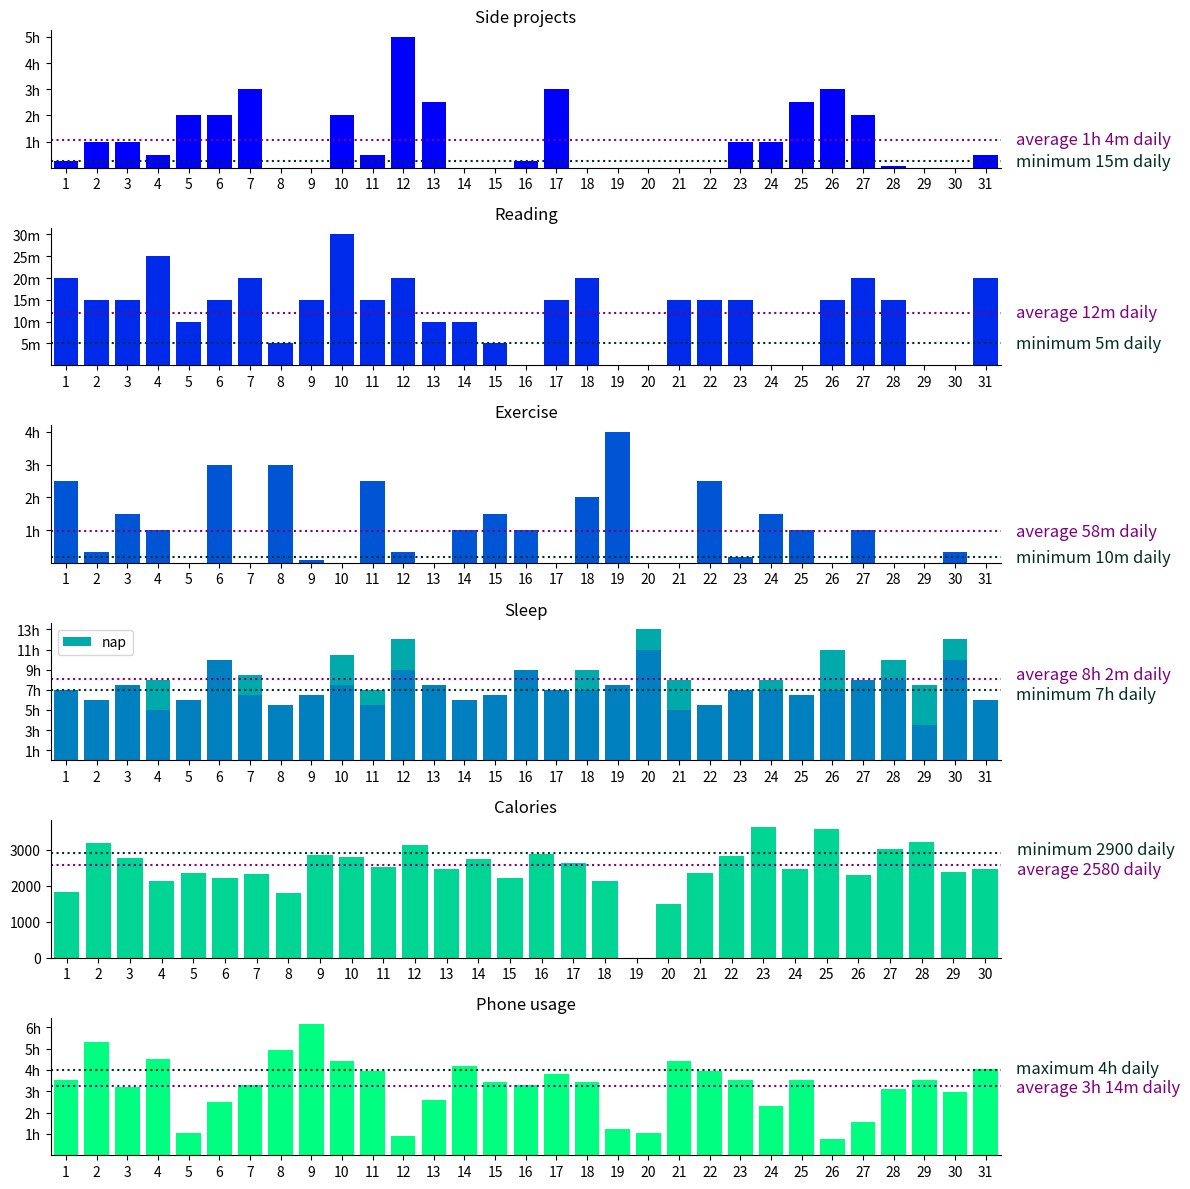
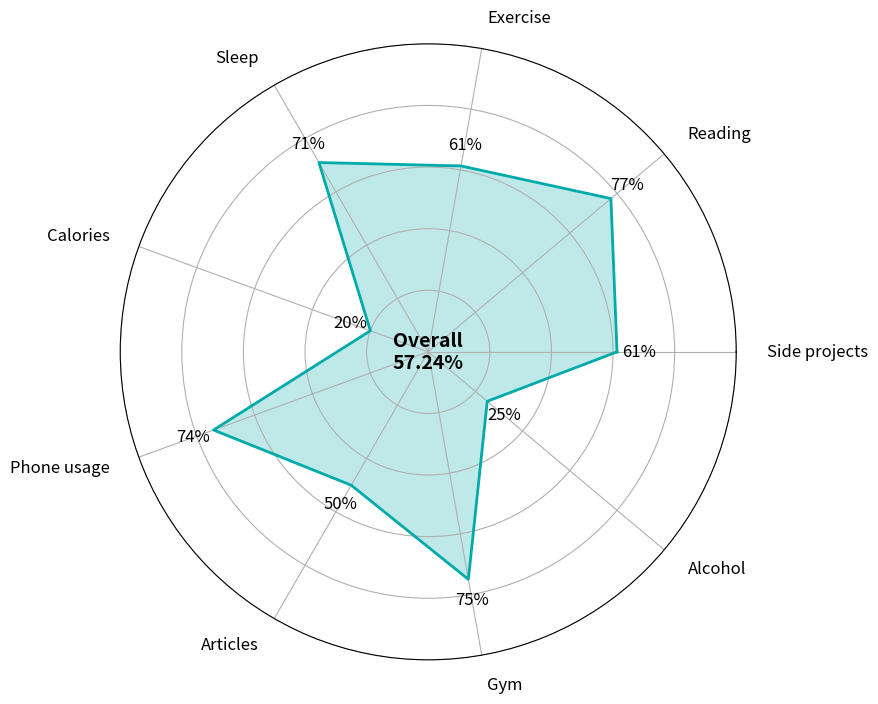

These figures' Python source, in order:
import numpy as np
import matplotlib.pyplot as plt


COLOR_SUCCESSRATE_GREY = '#b0b0b0'
COLOR_SUCCESSRATE_MAIN = '#00cc00'


def time_to_float(time: str) -> float:
    if time == '0': return 0
    total = 0
    for part in time.split(' '):
        unit = part[-1]
        factor = {'h': 60, 'm': 1}[unit]
        val = part[:-1].replace(',', '.')
        total += float(val) * factor
    return total


def float_to_time(time: float) -> str:
    h = int(time / 60)
    m = int(time - h * 60)
    return ((f'{h}h' if h else '') + ' ' + (f'{m}m' if m else '')).strip()


def bars_with_threshold(ax: plt.Axes, label: str, threshold: str | int,
                        values: list[str | int], color: str,
                        values2: list[str | int] = None, color2: str = None,
                        is_time: bool = True, threshold_is_min: bool = True,
                        omit_zeros_in_avg: bool = False) -> None:
    if is_time:
        values = list(map(time_to_float, values))
        if values2: values2 = list(map(time_to_float, values2))
        threshold = time_to_float(threshold)
    total_values = [v1 + v2 for v1, v2 in zip(values, values2)] if values2 else values

    ax.bar(range(len(values)), values, color=color)
    if values2: ax.bar(range(len(values2)), values2, bottom=values, color=color2, label='nap')
    if values2: ax.legend()
    ax.set_xticks(range(len(values)))
    ax.set_xlim(-0.5, len(values) - 0.5)
    ax.set_xticklabels(range(1, 1 + len(values)))
    ax.set_title(label)
    if is_time:
        if (max(total_values) // 60) > 1:
            ticks = range(1, int(max(total_values) // 60) + 1)
            if len(ticks) > 7: ticks = ticks[::2]
            ax.set_yticks([60 * i for i in ticks])
            ax.set_yticklabels([f'{i}h' for i in ticks])
        else:
            ticks = range(1, int(max(total_values) // 5) + 1)
            if len(ticks) > 7: ticks = ticks[::2]
            ax.set_yticks([5 * i for i in ticks])
            ax.set_yticklabels([f'{5*i}m' for i in ticks])
    ax.spines['top'].set_visible(False)
    ax.spines['right'].set_visible(False)
    
    # threshold and 
    if omit_zeros_in_avg:
        non_zero_total_values = [v for v in total_values if v != 0]
        avg = int(sum(non_zero_total_values) / len(non_zero_total_values))
    else:
        avg = int(sum(total_values) / len(total_values))
    label_thd = ('minimum ' if threshold_is_min else 'maximum ') + (float_to_time(threshold) if is_time else f'{threshold:.0f}') + ' daily'
    label_avg = f'average ' + (float_to_time(avg) if is_time else f'{avg:.0f}') + ' daily'
    ax.axhline(threshold, color='#023020', linestyle='dotted')
    ax.axhline(avg, color='purple', linestyle='dotted')
    # fix overlapping texts
    dist = abs(threshold - avg) / max(total_values)
    if dist < 0.15:
        padd = (0.15 * max(total_values) - abs(threshold - avg)) / 2
        if threshold > avg: threshold_padded, avg_padded = threshold + padd, avg - padd
        else: threshold_padded, avg_padded = threshold - padd, avg + padd
    else: threshold_padded, avg_padded = threshold, avg
    ax.text(x=len(total_values), y=threshold_padded, s=label_thd, ha='left', va='center', fontsize=12, color='#023020')
    ax.text(x=len(total_values), y=avg_padded, s=label_avg, ha='left', va='center', fontsize=12, color='purple')

    if threshold_is_min:
        success = sum(v >= threshold for v in total_values)
    else:
        success = sum(v <= threshold for v in total_values)
    return success/len(total_values)


if __name__ == '__main__':
    rows = 6
    colors = [plt.cm.winter(i) for i in np.linspace(0, 1, rows + 1)]
    
    labels = ['Side projects', 'Reading', 'Exercise', 'Sleep', 'Calories', 'Phone usage',
              'Articles', 'Gym', 'Alcohol']

    fig, axes = plt.subplots(rows, 1, figsize=(12, 2 * rows))

    passrate_projects = bars_with_threshold(axes[0], labels[0], '15m',
        ['15m', '1h', '1h', '30m', '2h', '2h', '3h', '0', '0', '2h', '30m', '5h', '2,5h', '0',
        '0', '15m', '3h', '0', '0', '0', '0', '0', '1h', '1h', '2.5h', '3h', '2h', '5m', '0',
        '0', '30m'], colors[0])

    passrate_reading = bars_with_threshold(axes[1], labels[1], '5m',
        ['20m', '15m', '15m', '25m', '10m', '15m', '20m', '5m', '15m', '30m', '15m', '20m', '10m',
        '10m', '5m', '0', '15m', '20m', '0', '0', '15m', '15m', '15m', '0', '0', '15m', '20m',
        '15m', '0', '0', '20m'], colors[1])

    passrate_exercise = bars_with_threshold(axes[2], labels[2], '10m',
        ['2.5h', '20m', '1.5h', '1h', '0', '3h', '0', '3h', '5m', '0', '2.5h', '20m', '0', '1h',
        '1.5h', '1h', '0', '2h', '4h', '0', '0', '2.5h', '10m', '1.5h', '1h', '0', '1h', '0',
        '0', '20m', '0'], colors[2])

    passrate_sleep = bars_with_threshold(axes[3], labels[3], '7h',
        ['7h', '6h', '7,5h', '5h', '6h', '10h', '6.5h', '5,5h', '6,5h', '7,5h', '5,5h', '9h',
        '7,5h', '6h', '6,5h', '9h', '7h', '7h', '7,5h', '11h', '5h', '5,5h', '7h', '7h', '6.5h',
        '7h', '8h', '8h', '3.5h', '10h', '6h'], colors[3],
        ['0', '0', '0', '3h', '0', '0', '2h', '0', '0', '3h', '1,5h', '3h', '0', '0', '0', '0', '0',
        '2h', '0', '2h', '3h', '0', '0', '1h', '0', '4h', '0', '2h', '4h', '2h', '0'], colors[4])

    passrate_calories = bars_with_threshold(axes[4], labels[4], 2900,
        [1826, 3179, 2783, 2145, 2361, 2222, 2325, 1796, 2860, 2789, 2537, 3148, 2458, 2756, 2224,
        2898, 2629, 2131, 0, 1487, 2349, 2822, 3640, 2465, 3578, 2306, 3016, 3233, 2395, 2480],
        colors[5], is_time=False, omit_zeros_in_avg=True)

    passrate_phone = bars_with_threshold(axes[5], labels[5], '4h',
        ['3h 32m', '5h 19m', '3h 11m', '4h 30m', '1h 4m', '2h 29m', '3h 17m', '4h 55m', '6h 8m',
        '4h 26m', '3h 57m', '54m', '2h 36m', '4h 11m', '3h 25m', '3h 17m', '3h 48m', '3h 25m',
        '1h 13m', '1h 4m', '4h 26m', '3h 57m', '3h 31m', '2h 19m', '3h 32m', '45m', '1h 34m',
        '3h 6m', '3h 31m', '2h 57m', '4h 2m'], colors[6], threshold_is_min=False)

    plt.tight_layout()
    plt.savefig('summary_timeline.png')
    

    fig, ax = plt.subplots(figsize=(12, 8), subplot_kw=dict(polar=True))
    passrates = [passrate_projects, passrate_reading, passrate_exercise, passrate_sleep, passrate_calories,
                 passrate_phone, 0.50, 0.75, 0.25]
    angles = np.linspace(0, 2 * np.pi, len(passrates), endpoint=False).tolist()
    angles += angles[:1]
    ax.fill(angles, passrates + passrates[:1], color=colors[4], alpha=0.25)
    ax.plot(angles, passrates + passrates[:1], color=colors[4], linewidth=2)
    ax.set_ylim(0, 1)
    ax.set_yticklabels([])
    ax.set_xticks(angles[:-1])
    ax.set_xticklabels([])
    for i, (label, value, angle) in enumerate(zip(labels, passrates, angles)):
        ha = 'right' if np.pi * 0.5 < angle < np.pi * 1.5 else 'left'
        ax.text(angle, 1.1, label, ha=ha, va='center', fontsize=12)
        ax.text(angle, value + 0.07, f"{value:.0%}", ha='center', va='center', fontsize=12)
    ax.text(0, 0, f"Overall\n{np.mean(passrates):.2%}", ha='center', va='center', fontsize=14, fontweight="bold")
    plt.savefig('summary_passrates.png')
